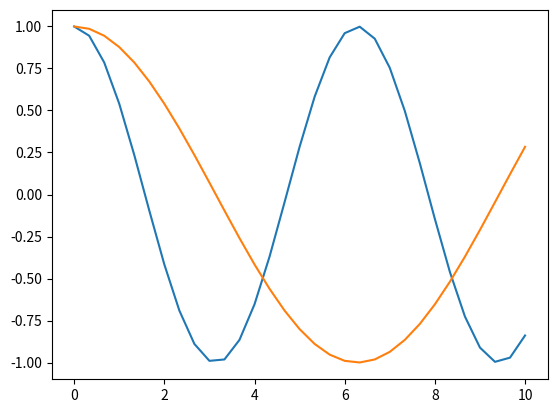

Here is the Python script that generated this plot:
#!/usr/bin/env python
# coding: utf-8

# In[1]:


get_ipython().run_line_magic('matplotlib', 'inline')
import numpy as np
import matplotlib.pyplot as plt


# In[13]:


x = np.linspace(0, 10, 31)
plt.plot(x, np.cos(x))
plt.plot(x, np.cos(0.5*x))


# In[ ]:




